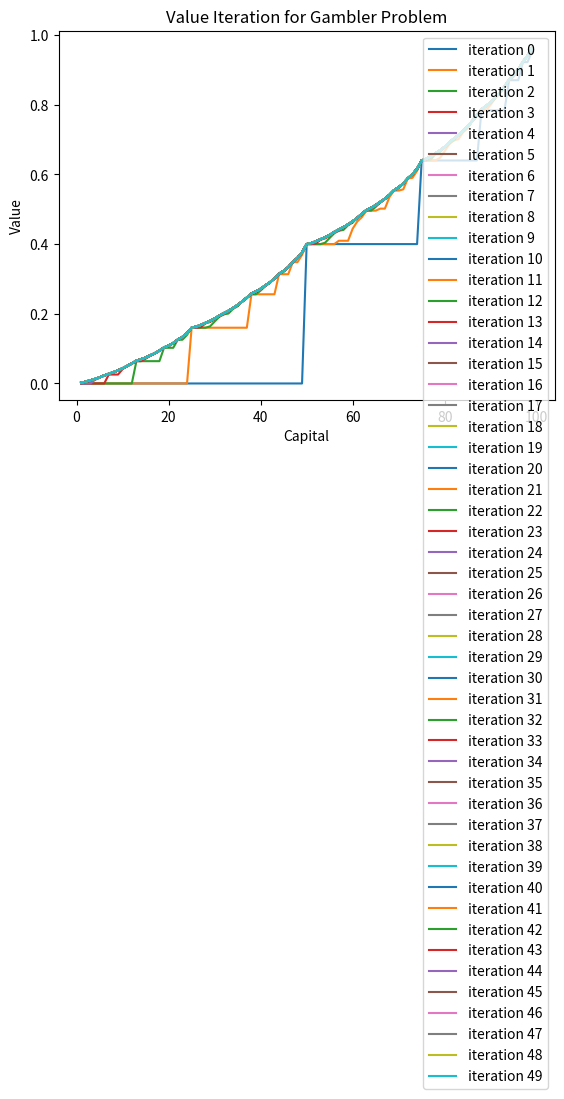
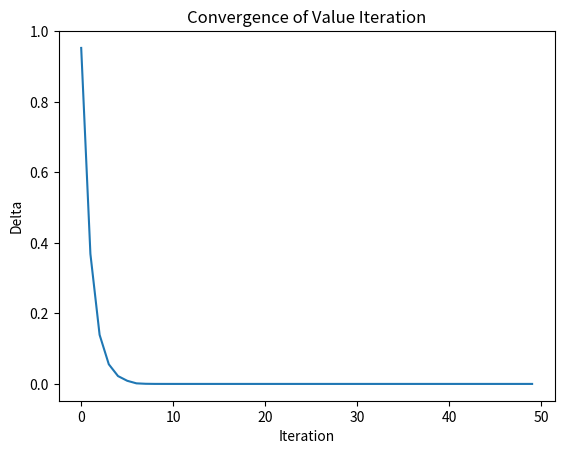
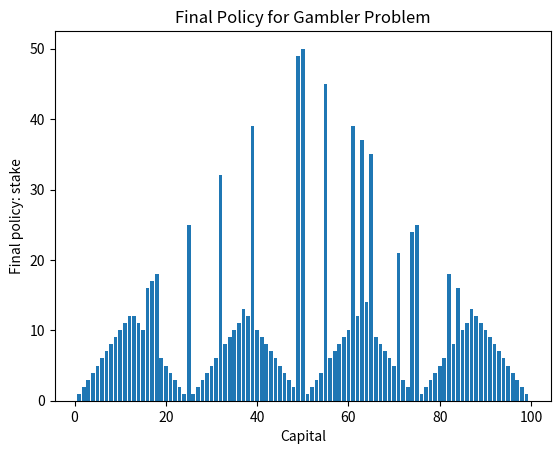

Recreate these plots in Python, in order.
# Agent : Gambler
# Environment: return p(r,s'|s,a) 
# State : capital (0, 1, 2, ..., 100)
# Action : bet (1, 2, ..., min(s, 100-s))
# Reward : 0 for all transitions except for the transition to state 100, which has reward 1.

def reward(s, action):
    if s + action == 100:
        return 1

    return 0

def policy_evaluation(policy, p_h, num_iter):
    v = [0.0] * 101
    for _ in range(num_iter):
        new_v = v.copy()
        for s in range(1, 100):
            action = policy[s]
            new_v[s] = (
                p_h * (reward(s, action) + v[s+action])
                + (1-p_h) * (reward(s, -action) + v[s-action])
            )
        v = new_v

    return v

def policy_improvement(v, p_h):
    policy = [0] * 101
    for s in range(1, 100):
        best_action = 0
        best_value = float('-inf')
        for action in range(1, min(s, 100-s)+1):
            action_value = (
                p_h * (reward(s, action) + v[s+action])
                + (1-p_h) * (reward(s, -action) + v[s-action])
            )
            if action_value > best_value:
                best_value = action_value
                best_action = action

        policy[s] = best_action

    return policy
def policy_iteration(p_h, num_eval_iter, num_policy_iter):
    policy = [0] * 101
    for _ in range(num_policy_iter):
        v = policy_evaluation(policy, p_h, num_eval_iter)
        policy = policy_improvement(v, p_h)

    return policy, v

def value_iteration(p_h,num_iter):
    value_iter = []
    delta_iter = []
    v = [0.0] * 101

    for _ in range(num_iter):
        delta = 0
        for s in range(1,100):
            old_value = v[s]
            action_values = []
            for action in range(1, min(s, 100-s)+1):
                action_value = (
                    p_h * (reward(s, action) + v[s+action])
                    + (1-p_h) * (reward(s, -action) + v[s-action])
                )
                action_values.append(action_value)

            v[s] = max(action_values)
            delta = max(delta, abs(old_value - v[s]))

        delta_iter.append(delta)
        value_iter.append(v.copy())

    return value_iter, delta_iter


def optimal_policy(v, p_h):
    policy = [0] * 101
    for s in range(1, 100):
        best_action = 0
        best_value = float('-inf')
        for action in range(1, min(s, 100-s)+1):
            action_value = (
                p_h * (reward(s, action) + v[s+action])
                + (1-p_h) * (reward(s, -action) + v[s-action])
            )
            if action_value > best_value:
                best_value = action_value
                best_action = action

        policy[s] = best_action

    return policy


if __name__ == "__main__":
    p_h = 0.4
    num_iter = 50
    value_iter, delta_iter = value_iteration(p_h, num_iter)
    final_policy = optimal_policy(value_iter[-1], p_h)

    # draw the value iteration, each step is a line with a color
    # draw delta iter, delta_iter is a list of delta for each iteration, draw it as a line plot
    import matplotlib.pyplot as plt
    for i in range(num_iter):
        plt.plot(range(1, 100), value_iter[i][1:100], label=f'iteration {i}')
    plt.xlabel('Capital')
    plt.ylabel('Value')
    plt.title('Value Iteration for Gambler Problem')
    plt.legend()
    plt.show()

    # draw delta iteration
    plt.figure()
    plt.plot(delta_iter)
    plt.xlabel('Iteration')
    plt.ylabel('Delta')
    plt.title('Convergence of Value Iteration')
    plt.show()

    # draw policy from the final iteration
    plt.figure()
    plt.bar(range(1, 100), final_policy[1:100])
    plt.xlabel('Capital')
    plt.ylabel('Final policy: stake')
    plt.title('Final Policy for Gambler Problem')
    plt.show()
